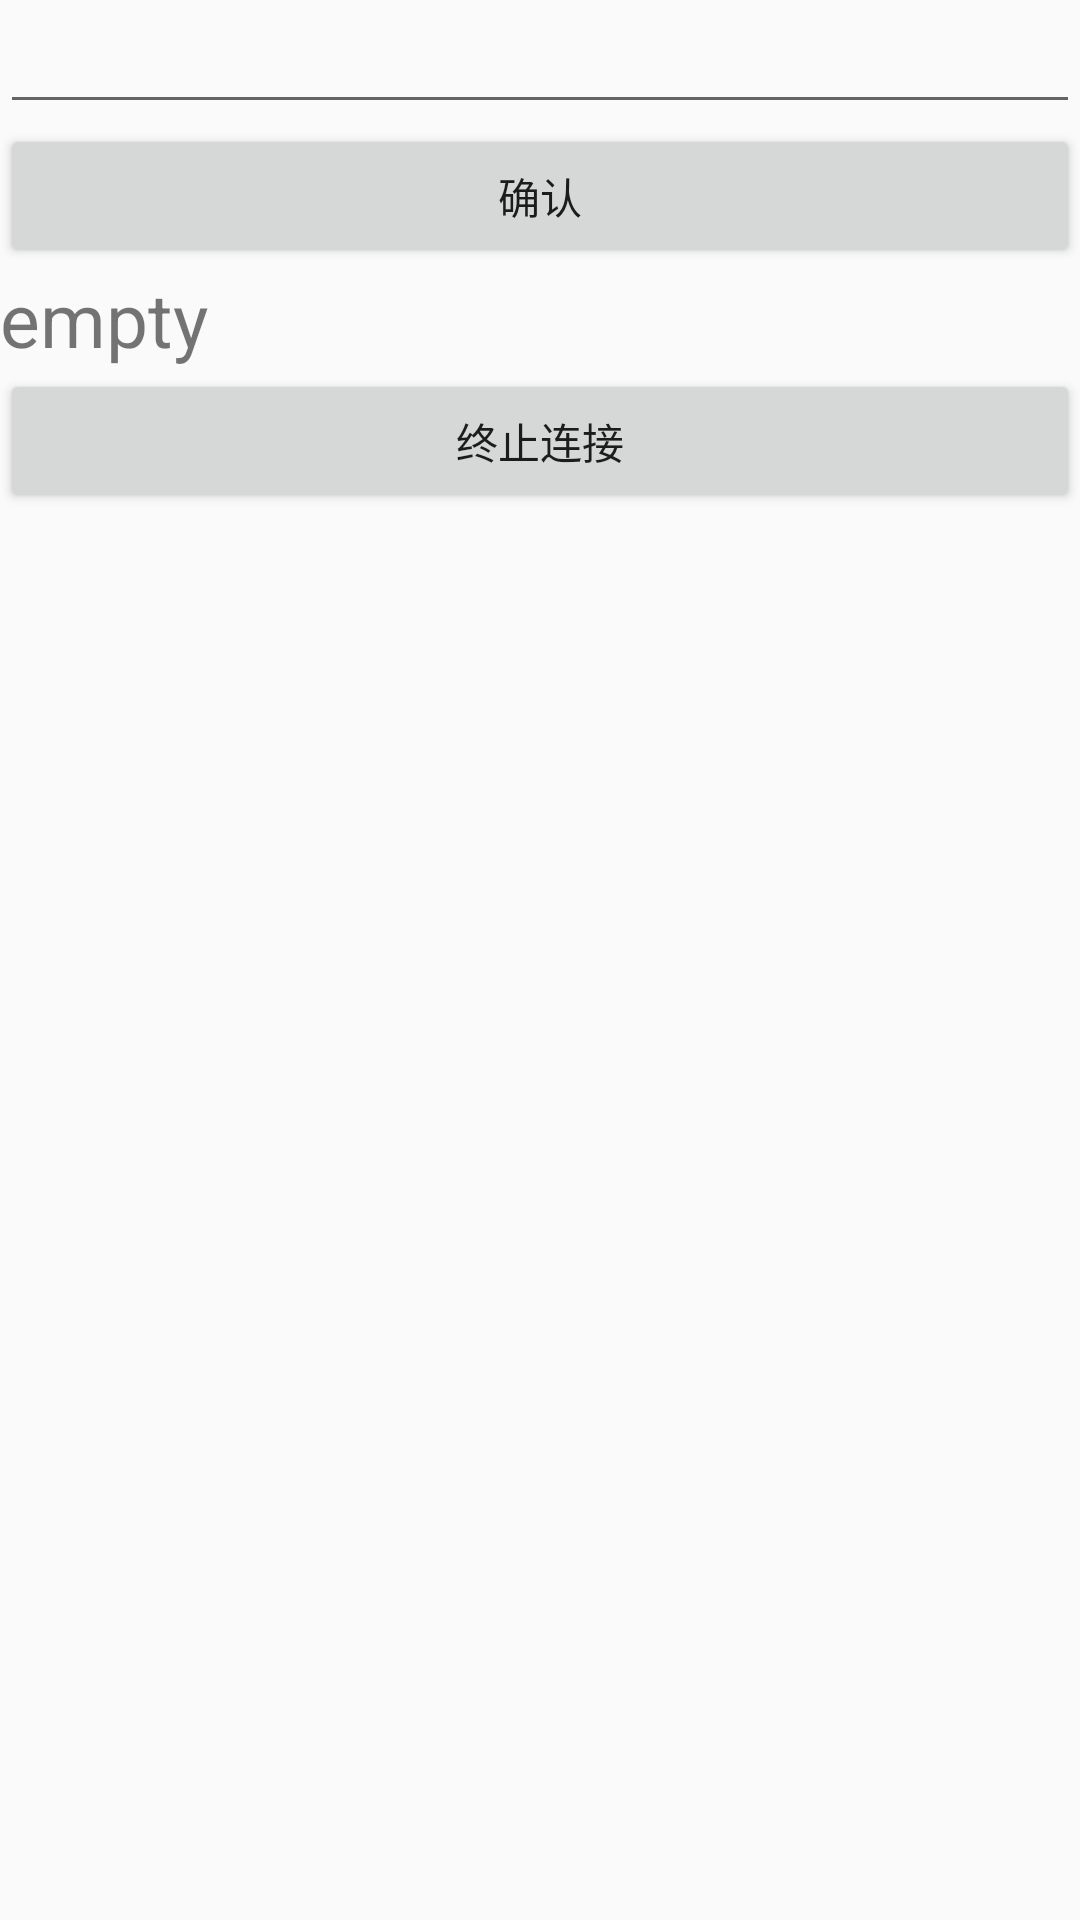

Reconstruct the res/layout file that produces this screen, plus the resources it refers to.
<!-- AndroidManifest.xml: application theme AppThemeNoTitle -->
<!-- res/layout/activity_client.xml -->
<?xml version="1.0" encoding="utf-8"?>
<LinearLayout xmlns:android="http://schemas.android.com/apk/res/android"
    xmlns:app="http://schemas.android.com/apk/res-auto"
    xmlns:tools="http://schemas.android.com/tools"
    android:layout_width="match_parent"
    android:layout_height="match_parent"
    android:orientation="vertical"
    tools:context=".ClientActivity">

    <EditText
        android:id="@+id/edit_ip"
        android:layout_width="match_parent"
        android:layout_height="wrap_content"
        />
    <Button
        android:id="@+id/ip_send"
        android:layout_width="match_parent"
        android:layout_height="wrap_content"
        android:text="确认"
        />

    <TextView
        android:layout_width="match_parent"
        android:layout_height="wrap_content"
        android:id="@+id/msg_show"
        android:text="empty"
        android:textSize="25sp"
        />

    <Button
        android:id="@+id/msg_send"
        android:layout_width="match_parent"
        android:layout_height="wrap_content"
        android:text="终止连接"
        />

    <RelativeLayout
        android:layout_width="match_parent"
        android:layout_height="match_parent">

        <TextureView
            android:id="@+id/camera_preview"
            android:layout_width="212dp"
            android:layout_height="wrap_content" />
    </RelativeLayout>

</LinearLayout>
<!-- resources referenced by this layout -->
<resources>
  <style name="AppThemeNoTitle" parent="@style/Theme.AppCompat.Light.NoActionBar">
          
          <item name="colorPrimary">@color/colorPrimary</item>
          <item name="colorPrimaryDark">@color/colorPrimaryDark</item>
          <item name="colorAccent">@color/colorAccent</item>
          
          <item name="android:windowNoTitle">true</item>
          <item name="android:windowFullscreen">true</item>
          
      </style>
  <!-- not gathered from this repository: default colours our renderer supplied (Android Studio template values) -->
  <color name="colorPrimary">#FF6200EE</color>
  <color name="colorPrimaryDark">#FF3700B3</color>
  <color name="colorAccent">#FF03DAC5</color>
</resources>
